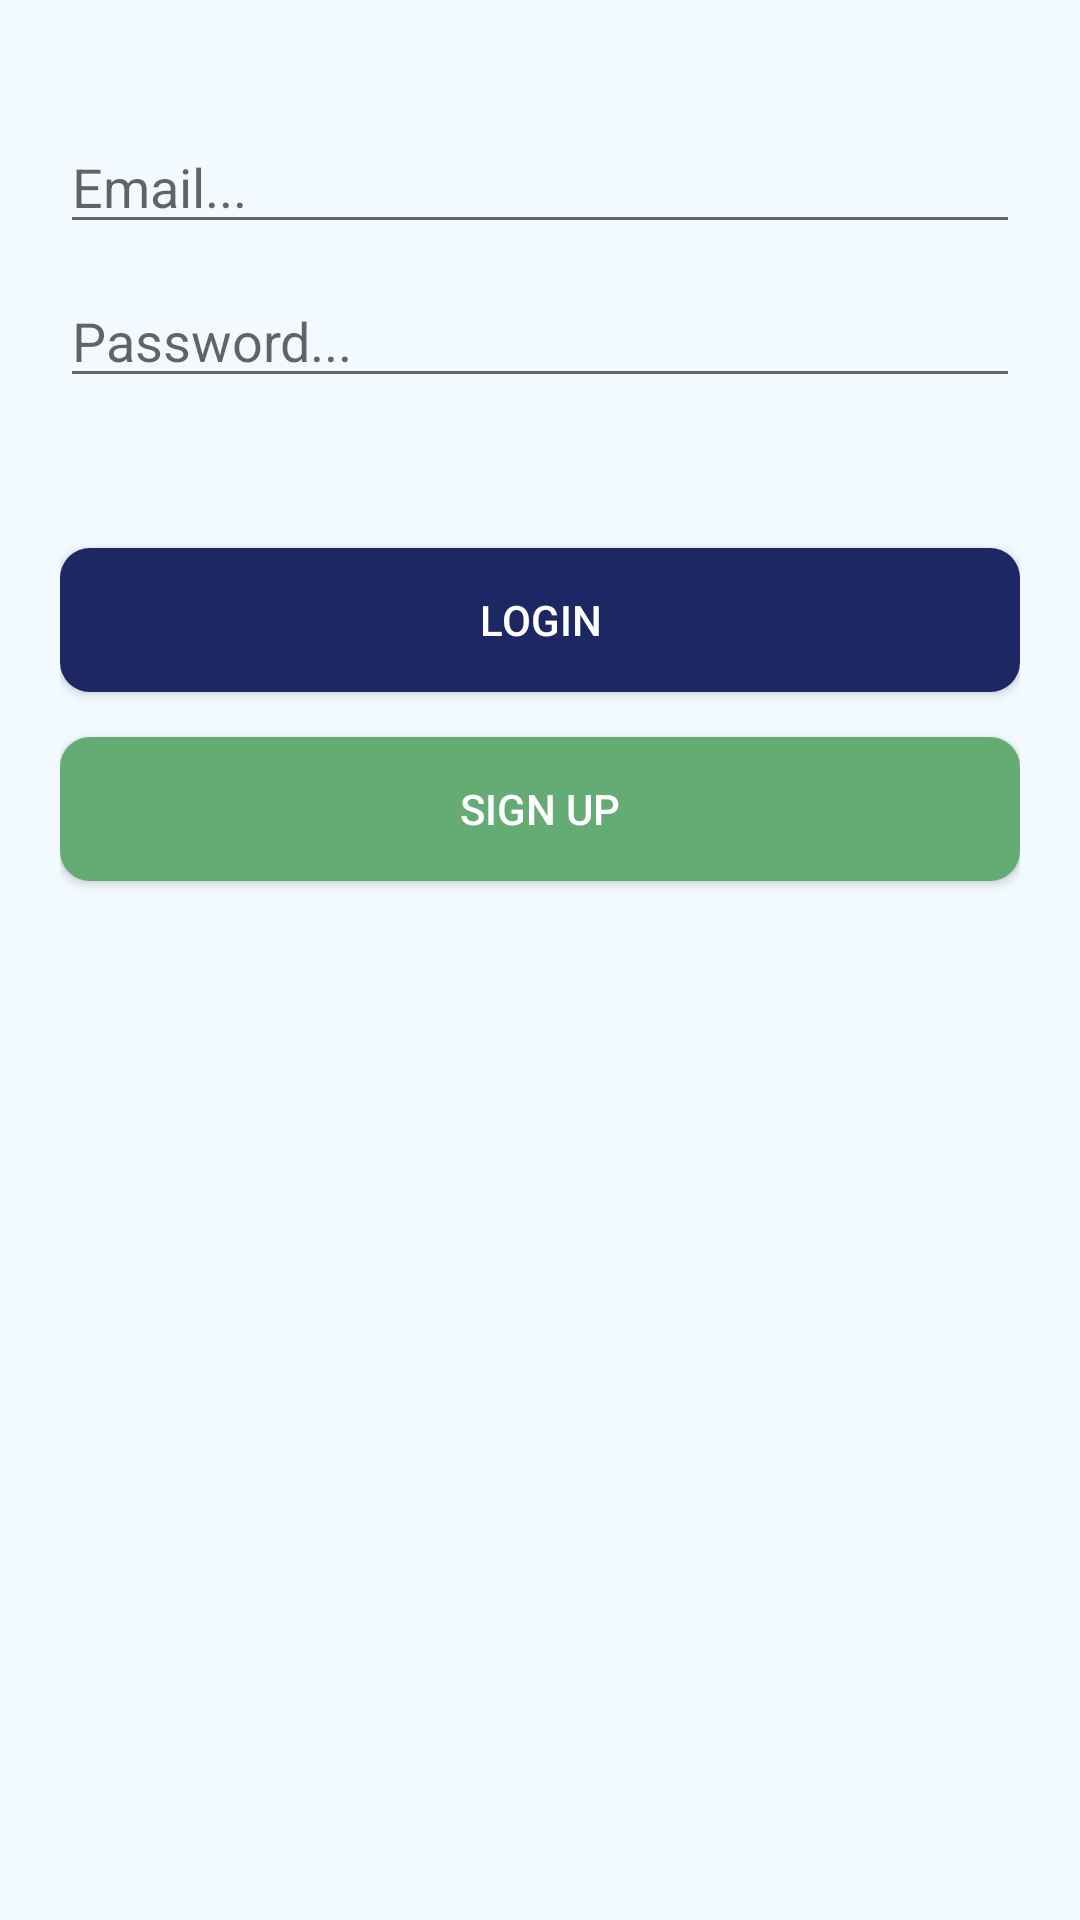

Reconstruct the res/layout file that produces this screen, plus the resources it refers to.
<!-- AndroidManifest.xml: application theme AppTheme -->
<!-- res/layout/activity_login.xml -->
<?xml version="1.0" encoding="utf-8"?>
<LinearLayout xmlns:android="http://schemas.android.com/apk/res/android"
    xmlns:app="http://schemas.android.com/apk/res-auto"
    xmlns:tools="http://schemas.android.com/tools"
    android:layout_width="match_parent"
    android:layout_height="match_parent"
    android:gravity="center_horizontal"
    android:orientation="vertical"
    tools:context="com.mys3soft.mys3chat.ActivityLogin">

    <ScrollView
        android:layout_width="match_parent"
        android:layout_height="match_parent">

        <LinearLayout
            android:paddingTop="40dp"
            android:layout_marginLeft="20dp"
            android:layout_marginRight="20dp"
            android:layout_width="match_parent"
            android:layout_height="match_parent"
            android:orientation="vertical">
            <EditText
                android:id="@+id/et_Email"
                android:layout_width="match_parent"
                android:layout_height="wrap_content"
                android:layout_marginBottom="10dp"
                android:hint="Email..."
                android:inputType="textEmailAddress"
                android:maxLines="1" />

            <EditText
                android:id="@+id/et_Password"
                android:layout_width="match_parent"
                android:layout_height="wrap_content"
                android:layout_marginBottom="10dp"
                android:hint="Password..."
                android:inputType="textPassword"
                android:maxLines="1" />

            <Button
                android:layout_width="match_parent"
                android:layout_height="wrap_content"
                android:background="@drawable/btn_primary"
                android:drawableLeft="@drawable/emoji_1f464"
                android:onClick="btnLoginClick"
                android:paddingLeft="20dp"
                android:paddingRight="20dp"
                android:layout_marginTop="40dp"
                android:text="Login"
                android:layout_marginBottom="15dp"
                android:textColor="#ffffff" />

            <Button
                android:layout_width="match_parent"
                android:layout_height="wrap_content"
                android:background="@drawable/btn_success"
                android:drawableLeft="@drawable/emoji_1f465"
                android:onClick="btnSignUpClick"
                android:paddingLeft="20dp"
                android:paddingRight="20dp"
                android:text="Sign Up"
                android:layout_marginBottom="20dp"
                android:textColor="#ffffff" />
        </LinearLayout>

    </ScrollView>


</LinearLayout>
<!-- resources referenced by this layout -->
<resources>
  <!-- drawable btn_primary (drawable) -->
  <?xml version="1.0" encoding="utf-8"?>
  <shape xmlns:android="http://schemas.android.com/apk/res/android">
  
      <solid android:color="@color/colorPrimary">
  
      </solid>
      <corners android:radius="10dp"></corners>
  
  </shape>
  <!-- drawable btn_success (drawable) -->
  <?xml version="1.0" encoding="utf-8"?>
  <shape xmlns:android="http://schemas.android.com/apk/res/android">
      <solid
          android:color="#64ab74">
  
      </solid>
  <corners android:radius="10dp"></corners>
  </shape>
  <style name="AppTheme" parent="Theme.AppCompat.Light.DarkActionBar">
          
          <item name="colorPrimary">@color/colorPrimary</item>
          <item name="colorPrimaryDark">@color/colorPrimaryDark</item>
          <item name="colorAccent">@color/colorPrimary</item>
          <item name="colorControlActivated">@color/colorPrimary</item>
          <item name="android:windowBackground">@color/bg_color</item>
      </style>
  <color name="colorPrimary">#1c2764</color>
  <color name="colorPrimaryDark">#182158</color>
  <color name="bg_color">#f3faff</color>
</resources>
